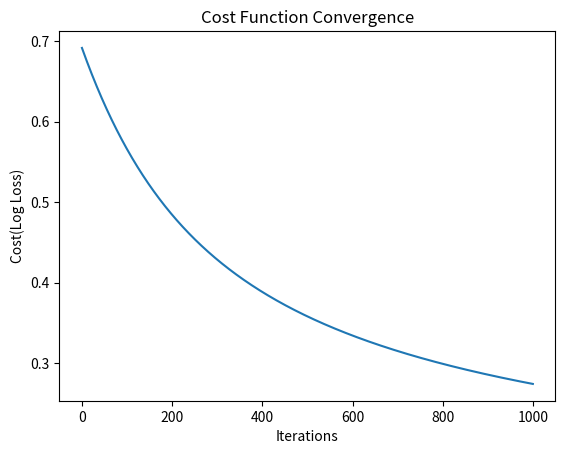

This chart was generated by the following Python code:
import numpy as np 
import matplotlib.pyplot as plt 

np.random.seed(42) 
m=100 
X= np.random.randn(m,2) 
y=(X[:,0]+X[:,1]>0).astype(int) 
X=np.c_[np.ones(m),X]
 
def sigmoid(z): 
 return 1/(1+np.exp(-z))
 
def compute_cost(X,y,theta): 
 m=len(y) 
 h=sigmoid(X @ theta) 
 cost=(-1/m) * np.sum(y*np.log(h + 1e-9) + (1-y)*np.log(1-h + 1e-9)) 
 return cost
 
def compute_gradient(X,y,theta): 
 m=len(y) 
 h=sigmoid(X @ theta) 
 gradient= (1/m) * X.T @ (h-y) 
 return gradient
 
def gradient_descent(X,y,theta, learning_rate,iterations): 
 cost_history=[] 
 for i in range(iterations): 
  gradient=compute_gradient(X,y,theta) 
  theta=theta-learning_rate*gradient 
  cost=compute_cost(X,y,theta) 
  cost_history.append(cost) 
  if i%100==0: 
   print(f"Iteration {i}: Cost {cost:.4f}") 
 return theta,cost_history
 
theta_initial= np.zeros(X.shape[1]) 
learning_rate=0.01 
iterations=1000 
theta_final,cost_history=gradient_descent(X,y,theta_initial,learning_rate,iterations) 
print("\nFinal Parameters:",theta_final) 

plt.plot(cost_history) 
plt.xlabel("Iterations") 
plt.ylabel("Cost(Log Loss)") 
plt.title("Cost Function Convergence") 
plt.show() 

def predict(X,theta): 
 probabilities=sigmoid(X @ theta) 
 return (probabilities>=0.5).astype(int) 
 
y_pred=predict(X,theta_final) 
accuracy=np.mean(y_pred==y) 
print(f"Training Accuracy: {accuracy*100:.2f}%")
